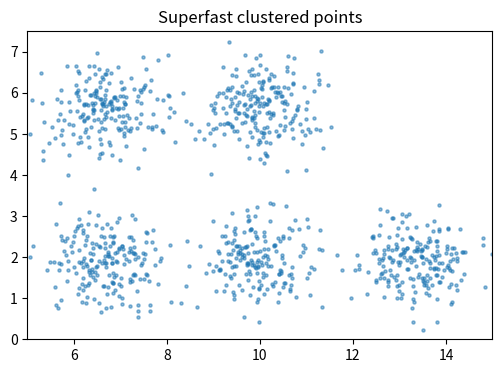

This chart was generated by the following Python code:
import numpy as np

def generate_clustered_points_superfast(
    n, k,
    x_range=(5, 15),
    y_range=(0, 7.5),
    std_dev=0.5,
    weights=None,
    layout="x_split",   # 可选 "x_split" 或 "grid"
):
    """
    超快的“有规律”聚类点生成器 —— 全矢量化 + 边界 clip。

    参数
    ----
    n : int
        需要生成的点总数
    k : int
        簇数
    x_range, y_range : tuple(float, float)
        生成区域 [xmin, xmax] × [ymin, ymax]
    std_dev : float
        每个簇的标准差（控制簇大小）
    weights : None 或长度 k 的数组
        各簇被选中概率；None 则均匀
    layout : str
        簇中心布局方式：
          - "x_split"：x 轴等距切分，y 取中点
          - "grid"  ：在区域内做近似 √k×√k 网格，依次取前 k 个格子中心
    返回
    ----
    points : list[(float, float)]
        生成的 n 个聚类点
    """
    xmin, xmax = x_range
    ymin, ymax = y_range

    # 1) 生成有规律的中心数组 centers.shape == (k,2)
    if layout == "x_split":
        xs = np.linspace(xmin, xmax, k+2)[1:-1]  # 去掉两端，得到 k 个中点
        ys = np.full(k, 0.5*(ymin + ymax))
        centers = np.stack([xs, ys], axis=1)
    elif layout == "grid":
        # 找到接近的网格大小
        kx = int(np.ceil(np.sqrt(k)))
        ky = int(np.ceil(k / kx))
        xs = np.linspace(xmin, xmax, kx+1)[:-1] + (xmax-xmin)/(2*kx)
        ys = np.linspace(ymin, ymax, ky+1)[:-1] + (ymax-ymin)/(2*ky)
        grid = np.array(np.meshgrid(xs, ys)).reshape(2, -1).T
        centers = grid[:k]
    else:
        raise ValueError("layout 必须是 'x_split' 或 'grid'")

    # 2) 按 weights 生成标签
    if weights is None:
        weights = np.ones(k) / k
    labels = np.random.choice(k, size=n, p=weights)

    # 3) 矢量化：对所有点一次性採样 + 偏移 + clip
    #   (n,2) 的标准正态
    noise = np.random.normal(size=(n, 2)) * std_dev
    # 每个点对应的中心
    centers_per_point = centers[labels]
    pts = centers_per_point + noise
    pts[:, 0] = np.clip(pts[:, 0], xmin, xmax)
    pts[:, 1] = np.clip(pts[:, 1], ymin, ymax)

    return pts.tolist()

# === 使用示例 ===
if __name__ == "__main__":
    import matplotlib.pyplot as plt

    n, k = 1000, 5
    pts = generate_clustered_points_superfast(
        n, k,
        x_range=(5, 15),
        y_range=(0, 7.5),
        std_dev=0.6,
        layout="grid"
    )
    xs, ys = zip(*pts)
    plt.figure(figsize=(6,4))
    plt.scatter(xs, ys, s=5, alpha=0.5)
    # 画出各簇中心
    # (仅作示意，不必在最终代码里)
    # centers = np.array(generate_clustered_points_superfast.__defaults__[0])
    plt.xlim(5,15); plt.ylim(0,7.5)
    plt.title("Superfast clustered points")
    plt.show()
